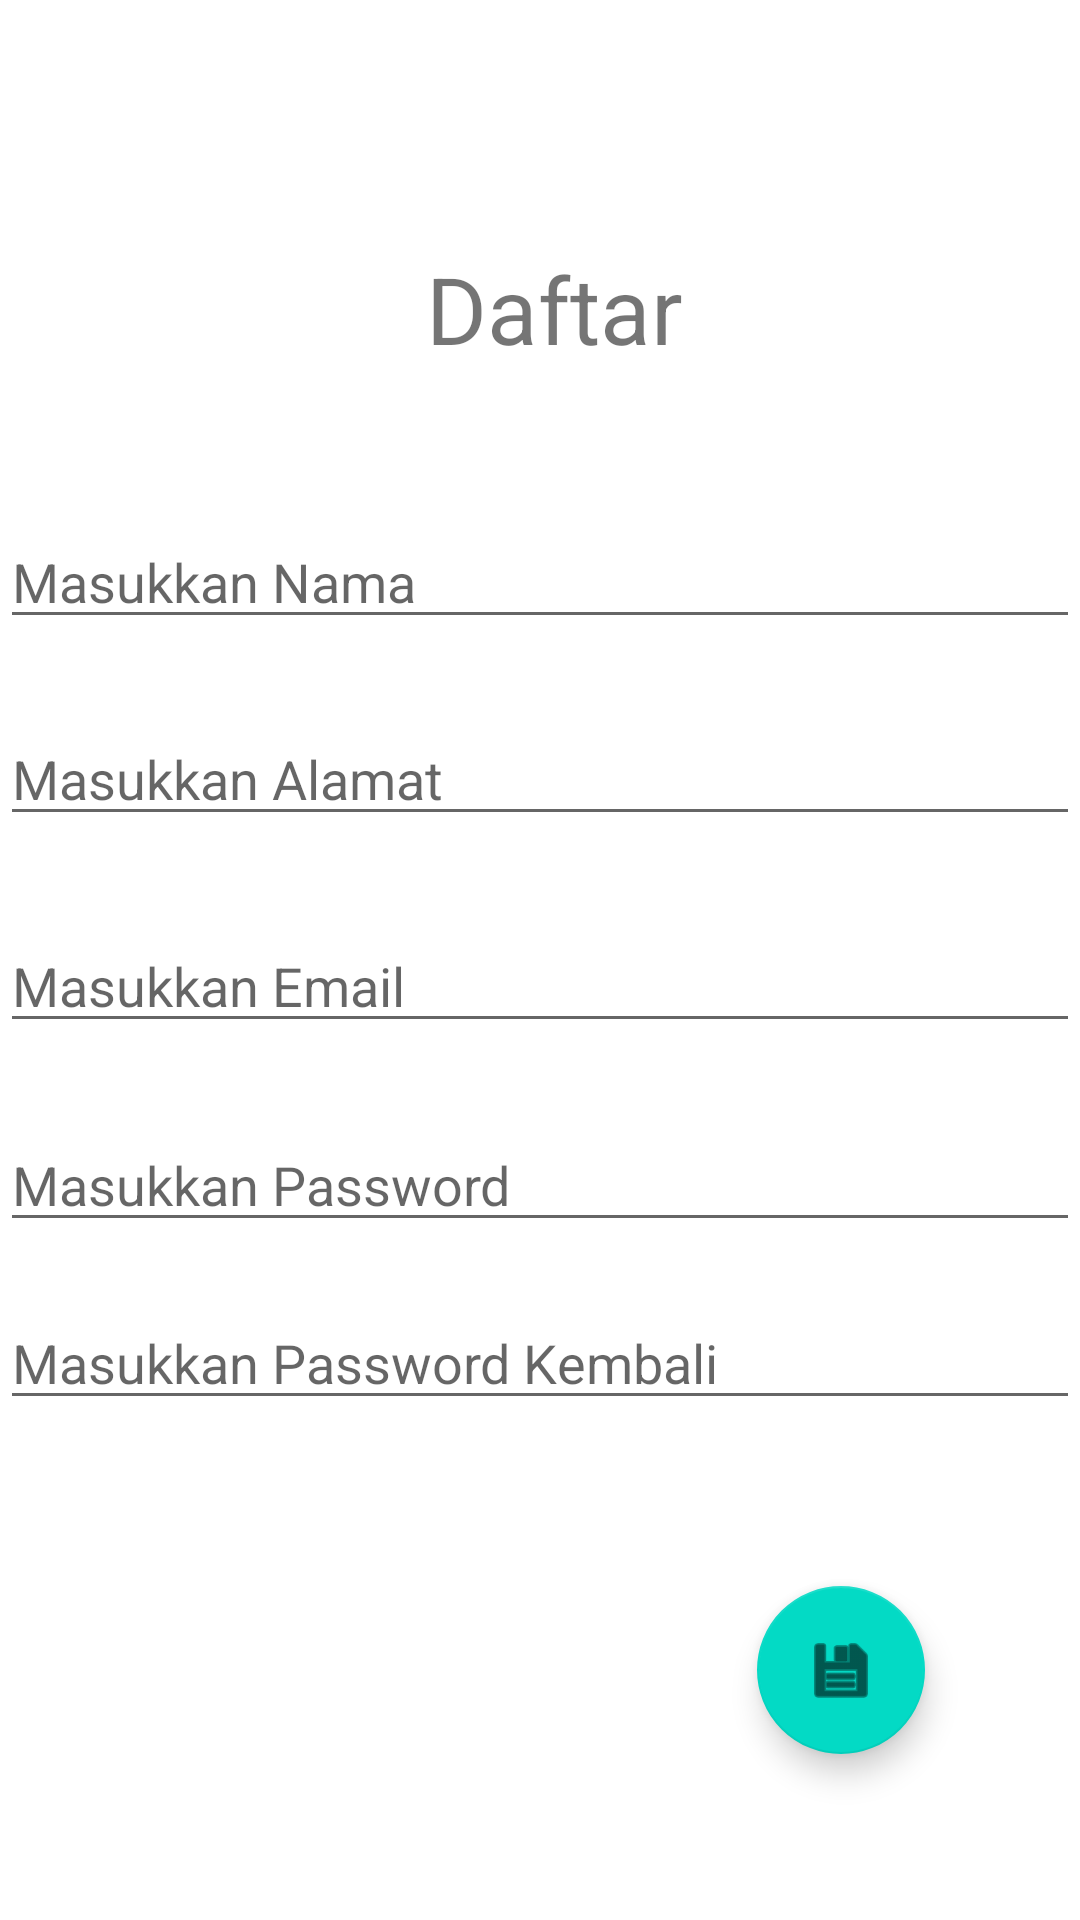

Android layout source for this screen:
<!-- AndroidManifest.xml: application theme Theme.Linearrrrrr -->
<!-- res/layout/activity_pendaftaran.xml -->
<?xml version="1.0" encoding="utf-8"?>
<androidx.constraintlayout.widget.ConstraintLayout
    xmlns:android="http://schemas.android.com/apk/res/android"
    xmlns:app="http://schemas.android.com/apk/res-auto"
    xmlns:tools="http://schemas.android.com/tools"
    android:layout_width="match_parent"
    android:layout_height="match_parent">

    <EditText
        android:id="@+id/edEmail"
        android:layout_width="match_parent"
        android:layout_height="wrap_content"
        android:ems="10"
        android:hint="@string/edEmail"
        android:inputType="textEmailAddress"
        app:layout_constraintBottom_toBottomOf="parent"
        app:layout_constraintEnd_toEndOf="parent"
        app:layout_constraintHorizontal_bias="0.248"
        app:layout_constraintStart_toStartOf="parent"
        app:layout_constraintTop_toBottomOf="@+id/edAlamat"
        app:layout_constraintVertical_bias="0.086" />

    <TextView
        android:id="@+id/textView"
        android:layout_width="wrap_content"
        android:layout_height="wrap_content"
        android:text="@string/ldaftar"
        app:layout_constraintBottom_toBottomOf="parent"
        app:layout_constraintEnd_toEndOf="parent"
        app:layout_constraintHorizontal_bias="0.518"
        app:layout_constraintStart_toStartOf="parent"
        app:layout_constraintTop_toTopOf="parent"
        app:layout_constraintVertical_bias="0.137"
        android:textSize="15pt"/>


    <EditText
        android:id="@+id/edAlamat"
        android:layout_width="match_parent"
        android:layout_height="wrap_content"
        android:ems="10"
        android:hint="@string/edAlamat"
        android:inputType="textMultiLine|text"
        app:layout_constraintBottom_toBottomOf="parent"
        app:layout_constraintEnd_toEndOf="parent"
        app:layout_constraintHorizontal_bias="0.248"
        app:layout_constraintStart_toStartOf="parent"
        app:layout_constraintTop_toBottomOf="@+id/edNama"
        app:layout_constraintVertical_bias="0.063" />

    <EditText
        android:id="@+id/edNama"
        android:layout_width="match_parent"
        android:layout_height="wrap_content"
        android:ems="10"
        android:hint="@string/edNama"
        android:inputType="textPersonName"
        app:layout_constraintBottom_toBottomOf="parent"
        app:layout_constraintEnd_toEndOf="parent"
        app:layout_constraintHorizontal_bias="0.248"
        app:layout_constraintStart_toStartOf="parent"
        app:layout_constraintTop_toBottomOf="@+id/textView"
        app:layout_constraintVertical_bias="0.101" />

    <EditText
        android:id="@+id/edpassword"
        android:layout_width="match_parent"
        android:layout_height="wrap_content"
        android:ems="10"
        android:hint="@string/edpassword"
        android:inputType="textPassword"
        app:layout_constraintBottom_toBottomOf="parent"
        app:layout_constraintEnd_toEndOf="parent"
        app:layout_constraintHorizontal_bias="0.248"
        app:layout_constraintStart_toStartOf="parent"
        app:layout_constraintTop_toBottomOf="@+id/edEmail"
        app:layout_constraintVertical_bias="0.099" />

    <EditText
        android:id="@+id/edRepass"
        android:layout_width="match_parent"
        android:layout_height="wrap_content"
        android:ems="10"
        android:inputType="textPassword"
        app:layout_constraintBottom_toBottomOf="parent"
        app:layout_constraintEnd_toEndOf="parent"
        app:layout_constraintHorizontal_bias="0.248"
        app:layout_constraintStart_toStartOf="parent"
        app:layout_constraintTop_toBottomOf="@+id/edpassword"
        app:layout_constraintVertical_bias="0.097"
        android:hint="@string/edRepass"/>

    <com.google.android.material.floatingactionbutton.FloatingActionButton
        android:id="@+id/fabSimpan"
        android:layout_width="wrap_content"
        android:layout_height="wrap_content"
        android:clickable="true"
        app:layout_constraintBottom_toBottomOf="parent"
        app:layout_constraintEnd_toEndOf="parent"
        app:layout_constraintHorizontal_bias="0.83"
        app:layout_constraintStart_toStartOf="parent"
        app:layout_constraintTop_toBottomOf="@+id/edRepass"
        app:srcCompat="@android:drawable/ic_menu_save"
        />
</androidx.constraintlayout.widget.ConstraintLayout>
<!-- resources referenced by this layout -->
<resources>
  <string name="edAlamat">Masukkan Alamat</string>
  <string name="edEmail">Masukkan Email</string>
  <string name="edNama">Masukkan Nama</string>
  <string name="edRepass">Masukkan Password Kembali</string>
  <string name="edpassword">Masukkan Password</string>
  <string name="ldaftar">Daftar</string>
  <style name="Theme.Linearrrrrr" parent="Theme.MaterialComponents.DayNight.DarkActionBar">
          
          <item name="colorPrimary">@color/purple_500</item>
          <item name="colorPrimaryVariant">@color/purple_700</item>
          <item name="colorOnPrimary">@color/white</item>
          
          <item name="colorSecondary">@color/teal_200</item>
          <item name="colorSecondaryVariant">@color/teal_700</item>
          <item name="colorOnSecondary">@color/black</item>
          
          <item name="android:statusBarColor" tools:targetApi="l">?attr/colorPrimaryVariant</item>
          
      </style>
  <!-- not gathered from this repository: default colours our renderer supplied (Android Studio template values) -->
  <color name="purple_500">#FF6200EE</color>
  <color name="purple_700">#FF3700B3</color>
  <color name="teal_200">#FF03DAC5</color>
  <color name="teal_700">#FF018786</color>
  <color name="black">#FF000000</color>
  <color name="white">#FFFFFFFF</color>
</resources>
